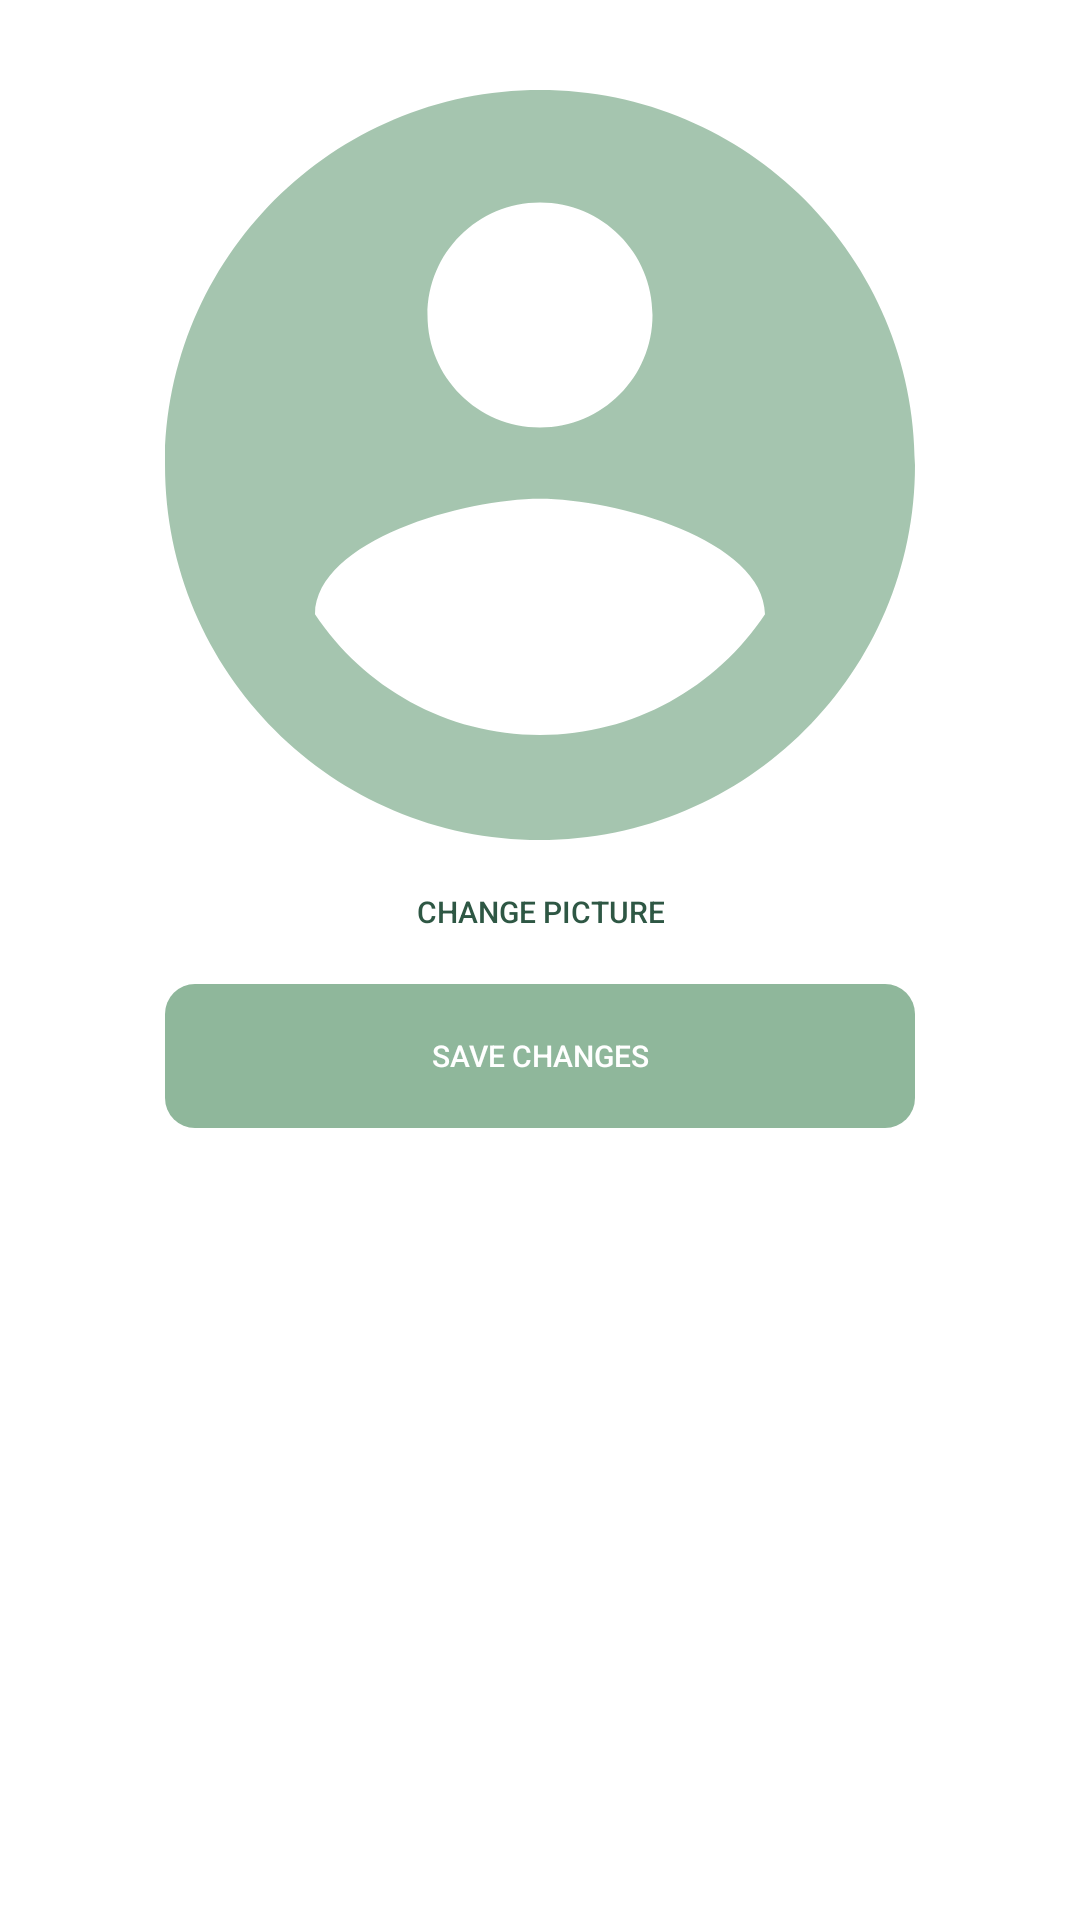

Layout XML and referenced resources for this Android screen:
<!-- AndroidManifest.xml: application theme Theme.SeedLink -->
<!-- res/layout/activity_profile_pic.xml -->
<?xml version="1.0" encoding="utf-8"?>
<androidx.constraintlayout.widget.ConstraintLayout xmlns:android="http://schemas.android.com/apk/res/android"
    xmlns:app="http://schemas.android.com/apk/res-auto"
    xmlns:tools="http://schemas.android.com/tools"
    android:layout_width="match_parent"
    android:layout_height="match_parent"
    tools:context=".ProfilePicActivity">


    <ImageView
        android:id="@+id/viewPic"
        android:layout_width="wrap_content"
        android:layout_height="wrap_content"
        android:maxWidth="250dp"
        android:maxHeight="250dp"
        android:minWidth="250dp"
        android:minHeight="250dp"
        android:src="@drawable/ic_profile_pic"
        app:layout_constraintTop_toTopOf="parent"
        app:layout_constraintRight_toRightOf="parent"
        app:layout_constraintLeft_toLeftOf="parent"
        android:layout_marginTop="30dp"/>

    <Button
        android:id="@+id/changebtn"
        android:layout_width="wrap_content"
        android:layout_height="wrap_content"
        android:layout_marginBottom="15dp"
        android:padding="5dp"
        android:text="Change Picture"
        android:textSize="10dp"
        android:textColor="@color/darkGreen"
        style="?android:attr/borderlessButtonStyle"
        app:layout_constraintTop_toBottomOf="@id/viewPic"
        app:layout_constraintRight_toRightOf="parent"
        app:layout_constraintLeft_toLeftOf="parent"/>

    <Button
        android:id="@+id/savebtn"
        android:layout_width="250dp"
        android:layout_height="wrap_content"
        android:layout_marginBottom="10dp"
        android:padding="5dp"
        android:text="Save Changes"
        android:textSize="10dp"
        android:textColor="@color/white"
        style="?android:attr/borderlessButtonStyle"
        android:background="@drawable/rounded_corner"
        app:layout_constraintTop_toBottomOf="@id/changebtn"
        app:layout_constraintLeft_toLeftOf="parent"
        app:layout_constraintRight_toRightOf="parent"/>
</androidx.constraintlayout.widget.ConstraintLayout>
<!-- resources referenced by this layout -->
<resources>
  <color name="darkGreen">#2E5744</color>
  <color name="white">#FFFFFFFF</color>
  <!-- drawable ic_profile_pic (drawable-anydpi) -->
  <vector xmlns:android="http://schemas.android.com/apk/res/android"
      android:width="24dp"
      android:height="24dp"
      android:viewportWidth="24"
      android:viewportHeight="24"
      android:tint="#8FB79B"
      android:alpha="0.8">
    <group android:scaleX="1.2"
        android:scaleY="1.2"
        android:translateX="-2.4"
        android:translateY="-2.4">
      <path
          android:fillColor="@android:color/white"
          android:pathData="M12,2C6.48,2 2,6.48 2,12s4.48,10 10,10 10,-4.48 10,-10S17.52,2 12,2zM12,5c1.66,0 3,1.34 3,3s-1.34,3 -3,3 -3,-1.34 -3,-3 1.34,-3 3,-3zM12,19.2c-2.5,0 -4.71,-1.28 -6,-3.22 0.03,-1.99 4,-3.08 6,-3.08 1.99,0 5.97,1.09 6,3.08 -1.29,1.94 -3.5,3.22 -6,3.22z"/>
    </group>
  </vector>
  <!-- drawable rounded_corner (drawable) -->
  <?xml version="1.0" encoding="utf-8"?>
  <shape xmlns:android="http://schemas.android.com/apk/res/android" >
  
      <solid android:color="@color/lightGreen" />
      <corners android:radius="10dp" />
  </shape>
  <style name="Theme.SeedLink" parent="Theme.MaterialComponents.DayNight.DarkActionBar">
          
          <item name="colorPrimary">@color/purple_500</item>
          <item name="colorPrimaryVariant">@color/purple_700</item>
          <item name="colorOnPrimary">@color/white</item>
          
          <item name="colorSecondary">@color/teal_200</item>
          <item name="colorSecondaryVariant">@color/teal_700</item>
          <item name="colorOnSecondary">@color/black</item>
          
          <item name="android:statusBarColor" tools:targetApi="l">?attr/colorPrimaryVariant</item>
          
      </style>
  <color name="lightGreen">#8fb79b</color>
  <color name="teal_200">#FF03DAC5</color>
  <color name="teal_700">#FF018786</color>
  <color name="black">#FF000000</color>
  <!-- not gathered from this repository: default colours our renderer supplied (Android Studio template values) -->
  <color name="purple_500">#FF6200EE</color>
  <color name="purple_700">#FF3700B3</color>
</resources>
